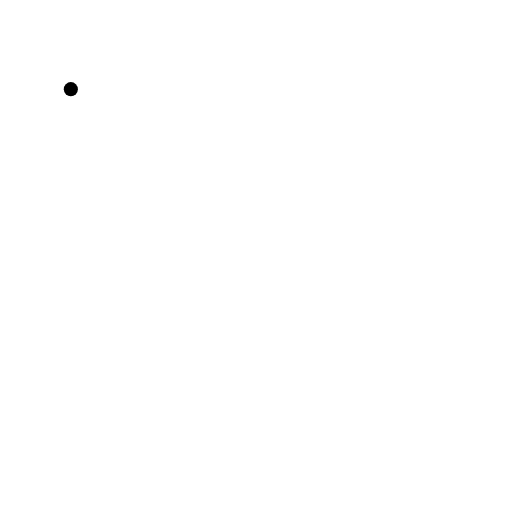
t = 0.00 s
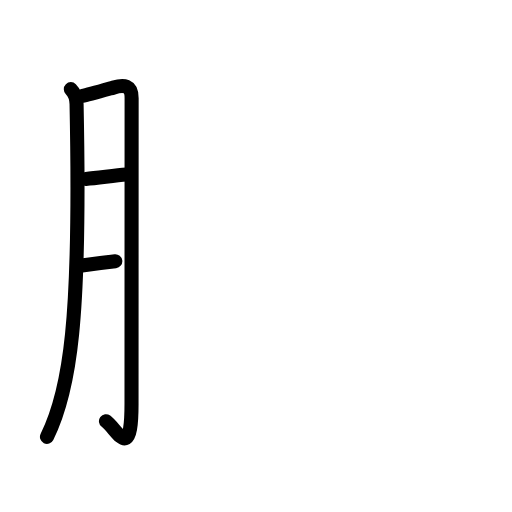
t = 3.75 s
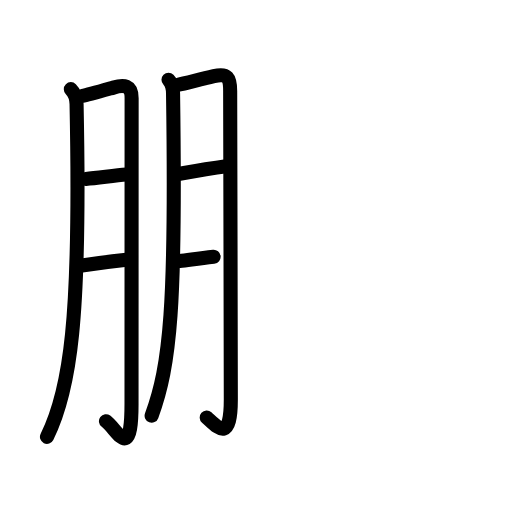
t = 7.75 s
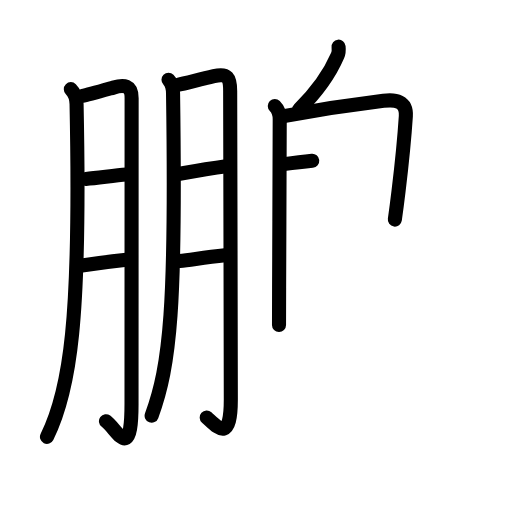
t = 11.25 s
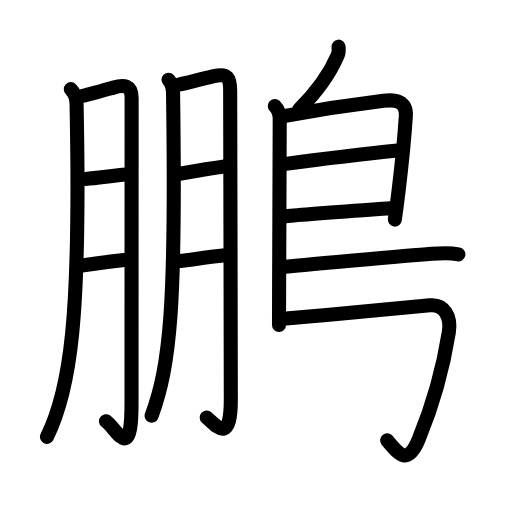
t = 14.44 s
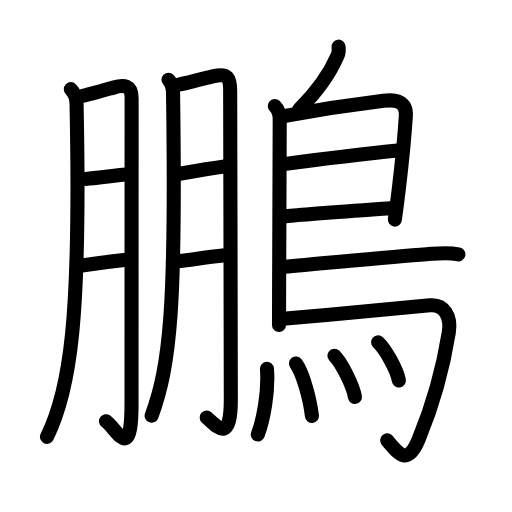
t = 19.00 s

The animated SVG that drew these frames (rendered in a browser with its animation timeline set to each time). Animation: 55 SMIL elements (animate=55); one cycle of 19.00 s.

<?xml version="1.0" encoding="UTF-8"?>
<!--
AniKanjiVG is licensed by CC-BY-SA Paul C. Sommerhoff (https://bitbucket.org/sommerhoff/anikanjivg).
AniKanjiVG uses KanjiVG which is licensed by CC-BY-SA Ulrich Apel (http://kanjivg.tagaini.net).
See also http://creativecommons.org/licenses/by-sa/3.0/
-->
<svg xmlns:kvg='http://kanjivg.tagaini.net' xmlns='http://www.w3.org/2000/svg' width='109' height='109' viewBox='0 0 109 109' style='fill:none;stroke:#000000;stroke-width:3;stroke-linecap:round;stroke-linejoin:round;' id="kvg:kanji_09d6c"><g id="kvg:09d6c" kvg:element="鵬"><g id="kvg:09d6c-g1" kvg:element="朋" kvg:position="left"><g id="kvg:09d6c-g2" kvg:element="月" kvg:variant="true" kvg:original="肉" kvg:position="left" kvg:radical="nelson"><path id="kvg:09d6c-s1" kvg:type="㇒" d="M15.08,18.98c0.91,0.91,1.2,1.9,1.22,3.16C17.25,68.38,14.88,83.12,10,93"><animate attributeName="d" begin="0.0s" dur="0.5s" from="M15.08,18.98C15.08,18.98,15.08,18.98,15.08,18.98" to="M15.08,18.98c0.91,0.91,1.2,1.9,1.22,3.16" />
<animate attributeName="d" begin="0.5s" dur="0.5s" from="M15.08,18.98c0.91,0.91,1.2,1.9,1.22,3.16c0,0,0,0,0,0,0" to="M15.08,18.98c0.91,0.91,1.2,1.9,1.22,3.16C17.25,68.38,14.88,83.12,10,93" />
</path>
<path id="kvg:09d6c-s2" kvg:type="㇆a" d="M17.53,20.42c1.09-0.18,4.53-1.18,6.6-1.77c2.26-0.64,3.89-0.54,3.89,2.24c0,8.25-0.02,47-0.02,65.11c0,12.62-3,5.5-5.44,3.67"><animate attributeName="d" begin="1.0s" dur="0.25s" from="M17.53,20.42C17.53,20.42,17.53,20.42,17.53,20.42" to="M17.53,20.42c1.09-0.18,4.53-1.18,6.6-1.77" />
<animate attributeName="d" begin="1.25s" dur="0.25s" from="M17.53,20.42c1.09-0.18,4.53-1.18,6.6-1.77c0,0,0,0,0,0,0" to="M17.53,20.42c1.09-0.18,4.53-1.18,6.6-1.77c2.26-0.64,3.89-0.54,3.89,2.24" />
<animate attributeName="d" begin="1.5s" dur="0.25s" from="M17.53,20.42c1.09-0.18,4.53-1.18,6.6-1.77c2.26-0.64,3.89-0.54,3.89,2.24c0,0,0,0,0,0,0" to="M17.53,20.42c1.09-0.18,4.53-1.18,6.6-1.77c2.26-0.64,3.89-0.54,3.89,2.24c0,8.25-0.02,47-0.02,65.11" />
<animate attributeName="d" begin="1.75s" dur="0.25s" from="M17.53,20.42c1.09-0.18,4.53-1.18,6.6-1.77c2.26-0.64,3.89-0.54,3.89,2.24c0,8.25-0.02,47-0.02,65.11c0,0,0,0,0,0,0" to="M17.53,20.42c1.09-0.18,4.53-1.18,6.6-1.77c2.26-0.64,3.89-0.54,3.89,2.24c0,8.25-0.02,47-0.02,65.11c0,12.62-3,5.5-5.44,3.67" />
<animate attributeName="d" begin="0s" dur="1.0s" from="M-100,-100" to="M-100,-100" />
</path>
<path id="kvg:09d6c-s3" kvg:type="㇐a" d="M18.28,38.1c2.6-0.22,5.87-0.7,8.65-0.94"><animate attributeName="d" begin="2.0s" dur="1.0s" from="M18.28,38.1C18.28,38.1,18.28,38.1,18.28,38.1" to="M18.28,38.1c2.6-0.22,5.87-0.7,8.65-0.94" />
<animate attributeName="d" begin="0s" dur="2.0s" from="M-100,-100" to="M-100,-100" />
</path>
<path id="kvg:09d6c-s4" kvg:type="㇐a" d="M17.43,56.51c2.57-0.38,5.03-0.72,9.49-1.21"><animate attributeName="d" begin="3.0s" dur="1.0s" from="M17.43,56.51C17.43,56.51,17.43,56.51,17.43,56.51" to="M17.43,56.51c2.57-0.38,5.03-0.72,9.49-1.21" />
<animate attributeName="d" begin="0s" dur="3.0s" from="M-100,-100" to="M-100,-100" />
</path>
</g>
<g id="kvg:09d6c-g3" kvg:element="月" kvg:variant="true" kvg:original="肉" kvg:position="right"><path id="kvg:09d6c-s5" kvg:type="㇒" d="M35.87,16.98c0.83,0.83,0.96,1.93,0.97,2.91c0.66,45.24-0.59,57.86-4.56,68.61"><animate attributeName="d" begin="4.0s" dur="0.5s" from="M35.87,16.98C35.87,16.98,35.87,16.98,35.87,16.98" to="M35.87,16.98c0.83,0.83,0.96,1.93,0.97,2.91" />
<animate attributeName="d" begin="4.5s" dur="0.5s" from="M35.87,16.98c0.83,0.83,0.96,1.93,0.97,2.91c0,0,0,0,0,0,0" to="M35.87,16.98c0.83,0.83,0.96,1.93,0.97,2.91c0.66,45.24-0.59,57.86-4.56,68.61" />
<animate attributeName="d" begin="0s" dur="4.0s" from="M-100,-100" to="M-100,-100" />
</path>
<path id="kvg:09d6c-s6" kvg:type="㇆a" d="M37.57,18.15c2.3-0.53,4.68-1.15,7.96-1.93c2.93-0.7,3.47,0.3,3.47,3.17c0,8.25,0.14,52.61,0.14,65.6c0,9.52-2.89,5.89-5.13,3.89"><animate attributeName="d" begin="5.0s" dur="0.25s" from="M37.57,18.15C37.57,18.15,37.57,18.15,37.57,18.15" to="M37.57,18.15c2.3-0.53,4.68-1.15,7.96-1.93" />
<animate attributeName="d" begin="5.25s" dur="0.25s" from="M37.57,18.15c2.3-0.53,4.68-1.15,7.96-1.93c0,0,0,0,0,0,0" to="M37.57,18.15c2.3-0.53,4.68-1.15,7.96-1.93c2.93-0.7,3.47,0.3,3.47,3.17" />
<animate attributeName="d" begin="5.5s" dur="0.25s" from="M37.57,18.15c2.3-0.53,4.68-1.15,7.96-1.93c2.93-0.7,3.47,0.3,3.47,3.17c0,0,0,0,0,0,0" to="M37.57,18.15c2.3-0.53,4.68-1.15,7.96-1.93c2.93-0.7,3.47,0.3,3.47,3.17c0,8.25,0.14,52.61,0.14,65.6" />
<animate attributeName="d" begin="5.75s" dur="0.25s" from="M37.57,18.15c2.3-0.53,4.68-1.15,7.96-1.93c2.93-0.7,3.47,0.3,3.47,3.17c0,8.25,0.14,52.61,0.14,65.6c0,0,0,0,0,0,0" to="M37.57,18.15c2.3-0.53,4.68-1.15,7.96-1.93c2.93-0.7,3.47,0.3,3.47,3.17c0,8.25,0.14,52.61,0.14,65.6c0,9.52-2.89,5.89-5.13,3.89" />
<animate attributeName="d" begin="0s" dur="5.0s" from="M-100,-100" to="M-100,-100" />
</path>
<path id="kvg:09d6c-s7" kvg:type="㇐a" d="M38.25,37c2.75-0.5,6.25-1.13,9.91-1.62"><animate attributeName="d" begin="6.0s" dur="1.0s" from="M38.25,37C38.25,37,38.25,37,38.25,37" to="M38.25,37c2.75-0.5,6.25-1.13,9.91-1.62" />
<animate attributeName="d" begin="0s" dur="6.0s" from="M-100,-100" to="M-100,-100" />
</path>
<path id="kvg:09d6c-s8" kvg:type="㇐a" d="M38.21,55.57c2.79-0.32,5.23-0.72,9.69-1.21"><animate attributeName="d" begin="7.0s" dur="1.0s" from="M38.21,55.57C38.21,55.57,38.21,55.57,38.21,55.57" to="M38.21,55.57c2.79-0.32,5.23-0.72,9.69-1.21" />
<animate attributeName="d" begin="0s" dur="7.0s" from="M-100,-100" to="M-100,-100" />
</path>
</g>
</g>
<g id="kvg:09d6c-g4" kvg:element="鳥" kvg:position="right" kvg:radical="tradit"><path id="kvg:09d6c-s9" kvg:type="㇒" d="M72.08,9.93c0.07,0.65,0.04,1.29-0.21,1.88C70.5,15,68,19,63.71,23.25"><animate attributeName="d" begin="8.0s" dur="0.5s" from="M72.08,9.93C72.08,9.93,72.08,9.93,72.08,9.93" to="M72.08,9.93c0.07,0.65,0.04,1.29-0.21,1.88" />
<animate attributeName="d" begin="8.5s" dur="0.5s" from="M72.08,9.93c0.07,0.65,0.04,1.29-0.21,1.88c0,0,0,0,0,0,0" to="M72.08,9.93c0.07,0.65,0.04,1.29-0.21,1.88C70.5,15,68,19,63.71,23.25" />
<animate attributeName="d" begin="0s" dur="8.0s" from="M-100,-100" to="M-100,-100" />
</path>
<path id="kvg:09d6c-s10" kvg:type="㇑" d="M58.5,22.57c0.71,0.71,1.05,1.56,1.05,2.8c0,5.02-0.09,24.37-0.13,35.88c-0.01,3.72-0.02,6.62-0.02,7.95"><animate attributeName="d" begin="9.0s" dur="0.3333333333333333s" from="M58.5,22.57C58.5,22.57,58.5,22.57,58.5,22.57" to="M58.5,22.57c0.71,0.71,1.05,1.56,1.05,2.8" />
<animate attributeName="d" begin="9.333333333333334s" dur="0.3333333333333333s" from="M58.5,22.57c0.71,0.71,1.05,1.56,1.05,2.8c0,0,0,0,0,0,0" to="M58.5,22.57c0.71,0.71,1.05,1.56,1.05,2.8c0,5.02-0.09,24.37-0.13,35.88" />
<animate attributeName="d" begin="9.666666666666666s" dur="0.3333333333333333s" from="M58.5,22.57c0.71,0.71,1.05,1.56,1.05,2.8c0,5.02-0.09,24.37-0.13,35.88c0,0,0,0,0,0,0" to="M58.5,22.57c0.71,0.71,1.05,1.56,1.05,2.8c0,5.02-0.09,24.37-0.13,35.88c-0.01,3.72-0.02,6.62-0.02,7.95" />
<animate attributeName="d" begin="0s" dur="9.0s" from="M-100,-100" to="M-100,-100" />
</path>
<path id="kvg:09d6c-s11" kvg:type="㇕a" d="M60.44,24.72c7.94-1.47,15.56-2.56,21.2-3.25c2.56-0.32,4.96,0.01,4.76,3.26c-0.21,3.28-0.77,9.48-1.56,16.03c-0.24,1.99-0.5,4.01-0.78,5.99"><animate attributeName="d" begin="10.0s" dur="0.25s" from="M60.44,24.72C60.44,24.72,60.44,24.72,60.44,24.72" to="M60.44,24.72c7.94-1.47,15.56-2.56,21.2-3.25" />
<animate attributeName="d" begin="10.25s" dur="0.25s" from="M60.44,24.72c7.94-1.47,15.56-2.56,21.2-3.25c0,0,0,0,0,0,0" to="M60.44,24.72c7.94-1.47,15.56-2.56,21.2-3.25c2.56-0.32,4.96,0.01,4.76,3.26" />
<animate attributeName="d" begin="10.5s" dur="0.25s" from="M60.44,24.72c7.94-1.47,15.56-2.56,21.2-3.25c2.56-0.32,4.96,0.01,4.76,3.26c0,0,0,0,0,0,0" to="M60.44,24.72c7.94-1.47,15.56-2.56,21.2-3.25c2.56-0.32,4.96,0.01,4.76,3.26c-0.21,3.28-0.77,9.48-1.56,16.03" />
<animate attributeName="d" begin="10.75s" dur="0.25s" from="M60.44,24.72c7.94-1.47,15.56-2.56,21.2-3.25c2.56-0.32,4.96,0.01,4.76,3.26c-0.21,3.28-0.77,9.48-1.56,16.03c0,0,0,0,0,0,0" to="M60.44,24.72c7.94-1.47,15.56-2.56,21.2-3.25c2.56-0.32,4.96,0.01,4.76,3.26c-0.21,3.28-0.77,9.48-1.56,16.03c-0.24,1.99-0.5,4.01-0.78,5.99" />
<animate attributeName="d" begin="0s" dur="10.0s" from="M-100,-100" to="M-100,-100" />
</path>
<path id="kvg:09d6c-s12" kvg:type="㇐a" d="M60.42,34.94c6.21-0.82,18.71-2.32,24.21-2.88"><animate attributeName="d" begin="11.0s" dur="1.0s" from="M60.42,34.94C60.42,34.94,60.42,34.94,60.42,34.94" to="M60.42,34.94c6.21-0.82,18.71-2.32,24.21-2.88" />
<animate attributeName="d" begin="0s" dur="11.0s" from="M-100,-100" to="M-100,-100" />
</path>
<path id="kvg:09d6c-s13" kvg:type="㇐a" d="M60.84,46.03c3.58-0.38,17.74-1.38,22.19-1.7"><animate attributeName="d" begin="12.0s" dur="1.0s" from="M60.84,46.03C60.84,46.03,60.84,46.03,60.84,46.03" to="M60.84,46.03c3.58-0.38,17.74-1.38,22.19-1.7" />
<animate attributeName="d" begin="0s" dur="12.0s" from="M-100,-100" to="M-100,-100" />
</path>
<path id="kvg:09d6c-s14" kvg:type="㇐b" d="M60.54,56.8c8.01-0.68,22.97-2.15,30.22-2.66c2-0.14,4.24-0.52,6.83,0.01"><animate attributeName="d" begin="13.0s" dur="0.5s" from="M60.54,56.8C60.54,56.8,60.54,56.8,60.54,56.8" to="M60.54,56.8c8.01-0.68,22.97-2.15,30.22-2.66" />
<animate attributeName="d" begin="13.5s" dur="0.5s" from="M60.54,56.8c8.01-0.68,22.97-2.15,30.22-2.66c0,0,0,0,0,0,0" to="M60.54,56.8c8.01-0.68,22.97-2.15,30.22-2.66c2-0.14,4.24-0.52,6.83,0.01" />
<animate attributeName="d" begin="0s" dur="13.0s" from="M-100,-100" to="M-100,-100" />
</path>
<path id="kvg:09d6c-s15" kvg:type="㇆a" d="M60.25,67.88c11.12-1,25-2.25,31.26-2.88c3.06-0.3,4.58,2.33,4.04,5.75c-1.52,9.5-3.92,16.71-6.4,22.75c-2.36,5.75-4.21,3.25-6.73,0.25"><animate attributeName="d" begin="14.0s" dur="0.25s" from="M60.25,67.88C60.25,67.88,60.25,67.88,60.25,67.88" to="M60.25,67.88c11.12-1,25-2.25,31.26-2.88" />
<animate attributeName="d" begin="14.25s" dur="0.25s" from="M60.25,67.88c11.12-1,25-2.25,31.26-2.88c0,0,0,0,0,0,0" to="M60.25,67.88c11.12-1,25-2.25,31.26-2.88c3.06-0.3,4.58,2.33,4.04,5.75" />
<animate attributeName="d" begin="14.5s" dur="0.25s" from="M60.25,67.88c11.12-1,25-2.25,31.26-2.88c3.06-0.3,4.58,2.33,4.04,5.75c0,0,0,0,0,0,0" to="M60.25,67.88c11.12-1,25-2.25,31.26-2.88c3.06-0.3,4.58,2.33,4.04,5.75c-1.52,9.5-3.92,16.71-6.4,22.75" />
<animate attributeName="d" begin="14.75s" dur="0.25s" from="M60.25,67.88c11.12-1,25-2.25,31.26-2.88c3.06-0.3,4.58,2.33,4.04,5.75c-1.52,9.5-3.92,16.71-6.4,22.75c0,0,0,0,0,0,0" to="M60.25,67.88c11.12-1,25-2.25,31.26-2.88c3.06-0.3,4.58,2.33,4.04,5.75c-1.52,9.5-3.92,16.71-6.4,22.75c-2.36,5.75-4.21,3.25-6.73,0.25" />
<animate attributeName="d" begin="0s" dur="14.0s" from="M-100,-100" to="M-100,-100" />
</path>
<g id="kvg:09d6c-g5" kvg:element="灬" kvg:variant="true" kvg:original="火"><path id="kvg:09d6c-s16" kvg:type="㇔" d="M56.83,78.5c0.39,4.94-0.78,10.91-1.94,14"><animate attributeName="d" begin="15.0s" dur="1.0s" from="M56.83,78.5C56.83,78.5,56.83,78.5,56.83,78.5" to="M56.83,78.5c0.39,4.94-0.78,10.91-1.94,14" />
<animate attributeName="d" begin="0s" dur="15.0s" from="M-100,-100" to="M-100,-100" />
</path>
<path id="kvg:09d6c-s17" kvg:type="㇔" d="M63.01,77.38c1.55,2.11,3.02,7.9,3.4,11.18"><animate attributeName="d" begin="16.0s" dur="1.0s" from="M63.01,77.38C63.01,77.38,63.01,77.38,63.01,77.38" to="M63.01,77.38c1.55,2.11,3.02,7.9,3.4,11.18" />
<animate attributeName="d" begin="0s" dur="16.0s" from="M-100,-100" to="M-100,-100" />
</path>
<path id="kvg:09d6c-s18" kvg:type="㇔" d="M71.2,75.75c1.54,1.54,3.97,6.35,4.36,8.75"><animate attributeName="d" begin="17.0s" dur="1.0s" from="M71.2,75.75C71.2,75.75,71.2,75.75,71.2,75.75" to="M71.2,75.75c1.54,1.54,3.97,6.35,4.36,8.75" />
<animate attributeName="d" begin="0s" dur="17.0s" from="M-100,-100" to="M-100,-100" />
</path>
<path id="kvg:09d6c-s19" kvg:type="㇔" d="M80.5,72.88c1.56,1.43,4.03,5.89,4.42,8.12"><animate attributeName="d" begin="18.0s" dur="1.0s" from="M80.5,72.88C80.5,72.88,80.5,72.88,80.5,72.88" to="M80.5,72.88c1.56,1.43,4.03,5.89,4.42,8.12" />
<animate attributeName="d" begin="0s" dur="18.0s" from="M-100,-100" to="M-100,-100" />
</path>
</g>
</g>
</g>
</svg>
